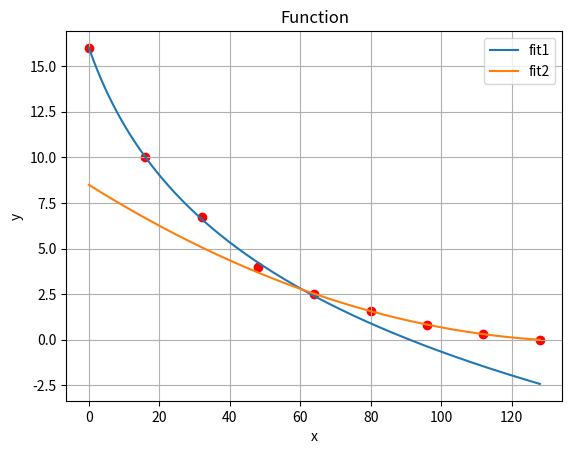

Generate this figure with matplotlib:
import matplotlib.pyplot as plt
import numpy as np

# 定义对数函数
def q_function1(vol):
    # return -23.65060754864053*((x+508.2130392724084)**0.8433764630986903) + 7.257078620637543 * (x+407.86870598508153) + 1585.6201108739122
    # return -58.863374003875954 *((x+12.41481943150274 )**0.9973316187745871 ) +57.92341268595151 * (x+ 13.391132186222036) +  -32.92986286030519
    return  -8.081720684086314 * np.log( vol + 14.579508825070013,)+ 37.65806375944386 
    
    
def q_function2(vol):
    return 0.2721359356095803 * ((vol + 2592.272889454798) ** 1.358571233418649) + -6.313841334963396 * (vol + 2592.272889454798) + 4558.496367823575

# 生成 x 值
x_values = np.linspace(0, 128, 1000)


x_data = np.array([0,16,32,48,64,80,96,112,128])
y_data = np.array([16, 10, 6.75, 4, 2.5, 1.6, 0.8, 0.3, 0])


print(q_function1(x_data))
print(q_function2(x_data))

# 绘制图像
plt.plot(x_values, q_function1(x_values,),label = "fit1")
plt.plot(x_values, q_function2(x_values,),label = "fit2")
plt.scatter(x_data, y_data, color='red')  # 标记给定的点
# plt.scatter(x_data, y_data2, color='green')  # 标记给定的点
# plt.scatter(x_data, y_data3, color='blue')  # 标记给定的点
plt.xlabel('x')
plt.ylabel('y')
plt.title('Function')
plt.legend()
plt.grid(True)
plt.show()
